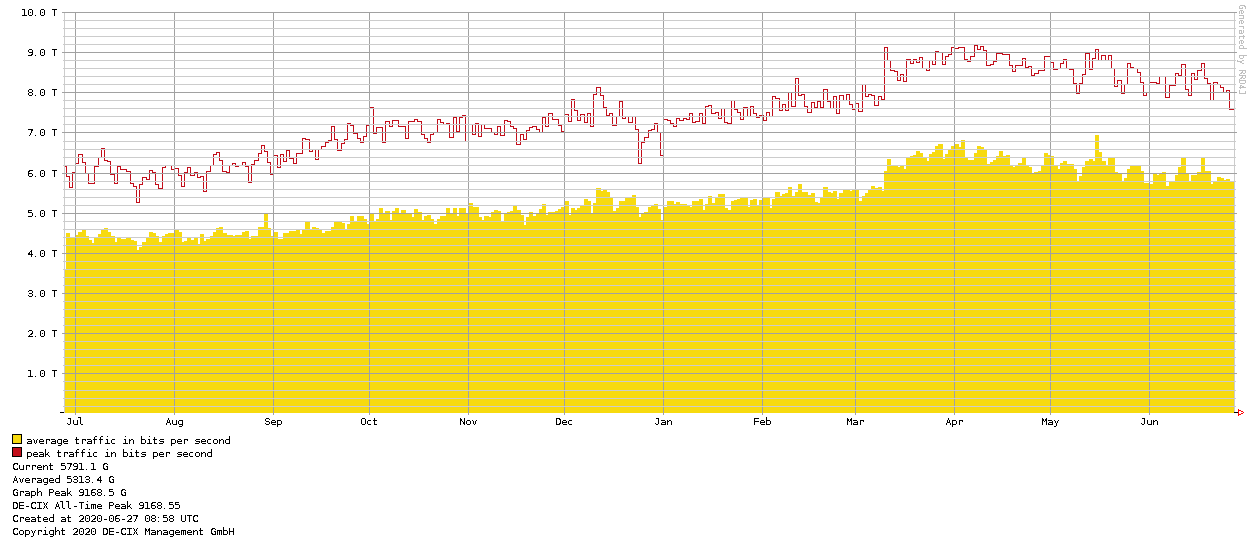

The file beside this chart, header and first rows:
2, 4.537;30.06.2019
3, 4.558;01.07.2019
4, 4.579;02.07.2019
5, 4.601;03.07.2019
6, 4.622;04.07.2019
7, 4.54;05.07.2019
8, 4.426;06.07.2019
9, 4.412;07.07.2019
10, 4.471;08.07.2019
11, 4.529;09.07.2019
12, 4.588;10.07.2019
13, 4.646;11.07.2019
14, 4.559;12.07.2019
15, 4.456;13.07.2019
16, 4.428;14.07.2019
17, 4.428;15.07.2019
18, 4.428;16.07.2019
19, 4.428;17.07.2019
20, 4.428;18.07.2019
21, 4.428;19.07.2019
22, 4.33;20.07.2019
23, 4.202;21.07.2019
24, 4.294;22.07.2019
25, 4.386;23.07.2019
26, 4.478;24.07.2019
27, 4.539;25.07.2019
28, 4.469;26.07.2019
29, 4.399;27.07.2019
30, 4.412;28.07.2019
31, 4.461;29.07.2019
32, 4.51;30.07.2019
33, 4.559;31.07.2019
34, 4.607;01.08.2019
35, 4.623;02.08.2019
36, 4.354;03.08.2019
37, 4.359;04.08.2019
38, 4.363;05.08.2019
39, 4.368;06.08.2019
40, 4.373;07.08.2019
41, 4.377;08.08.2019
42, 4.416;09.08.2019
43, 4.46;10.08.2019
44, 4.503;11.08.2019
45, 4.547;12.08.2019
46, 4.591;13.08.2019
47, 4.635;14.08.2019
48, 4.619;15.08.2019
49, 4.565;16.08.2019
50, 4.512;17.08.2019
51, 4.512;18.08.2019
52, 4.523;19.08.2019
53, 4.535;20.08.2019
54, 4.546;21.08.2019
55, 4.557;22.08.2019
56, 4.569;23.08.2019
57, 4.558;24.08.2019
58, 4.488;25.08.2019
59, 4.419;26.08.2019
60, 4.533;27.08.2019
61, 4.7;28.08.2019
62, 4.866;29.08.2019
... 300 more rows
